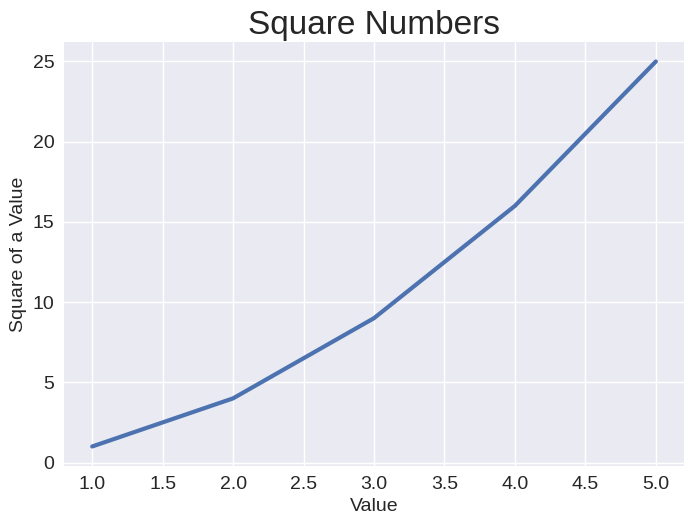

Reproduce this figure in Python.
import matplotlib.pyplot as plt

input_values = [1, 2, 3, 4, 5]
squares = [1, 4, 9, 16, 25]

plt.style.use("seaborn-v0_8")
fig, ax = plt.subplots()
ax.plot(input_values, squares, linewidth=3)

# Set chart title and label axes
ax.set_title("Square Numbers", fontsize=24)
ax.set_xlabel("Value", fontsize=14)
ax.set_ylabel("Square of a Value", fontsize=14)

# Set size of tick labels
ax.tick_params(labelsize=14)

plt.show()
